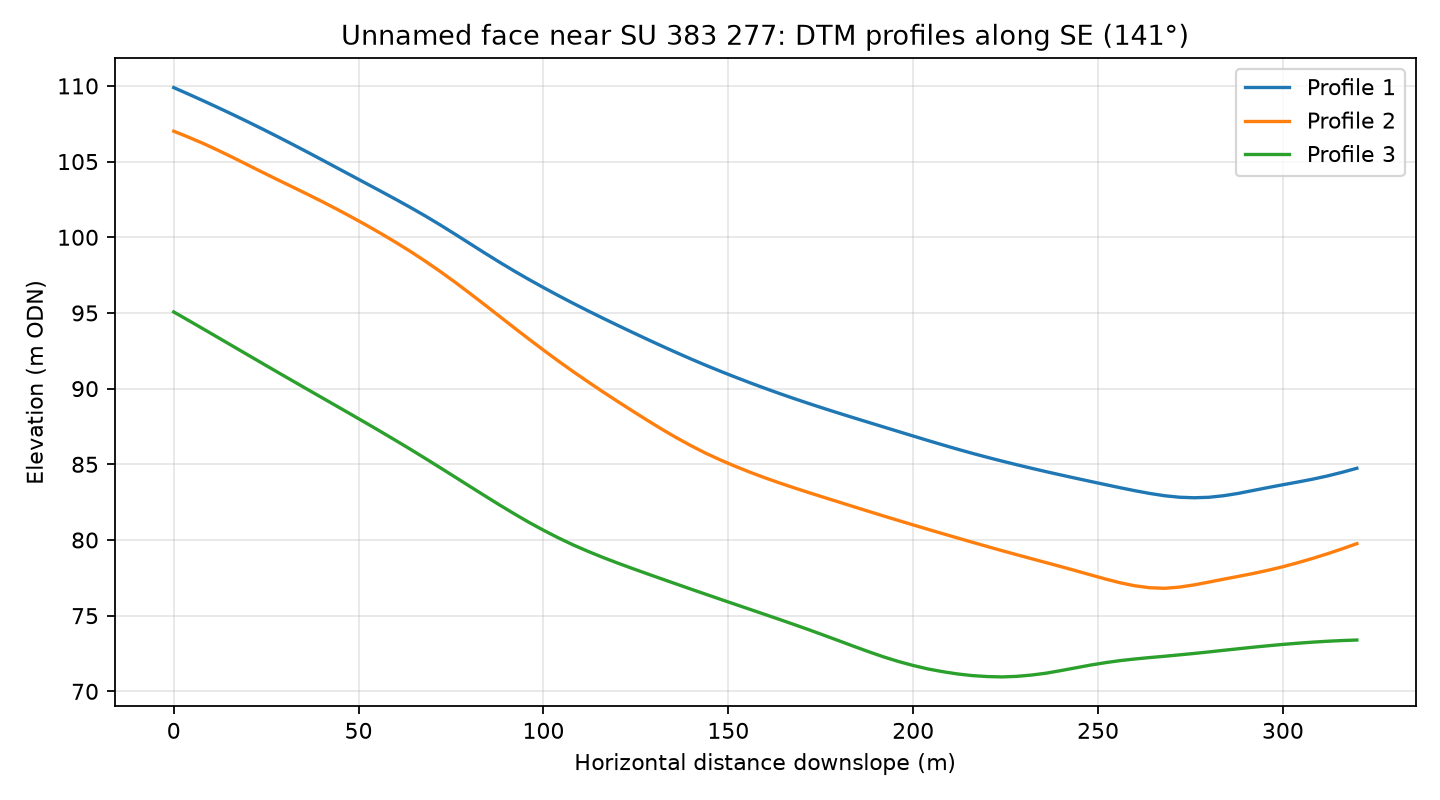

The data file committed next to this chart (first rows):
profile, distance_m, elevation_m
1, 0.0, 109.9
1, 4.0, 109.5
1, 8.0, 109
1, 12.0, 108.6
1, 16.0, 108.1
1, 20.0, 107.6
1, 24.0, 107.2
1, 28.0, 106.7
1, 32.0, 106.2
1, 36.0, 105.6
1, 40.0, 105.1
1, 44.0, 104.6
1, 48.0, 104.1
1, 52.0, 103.6
1, 56.0, 103
1, 60.0, 102.5
1, 64.0, 102
1, 68.0, 101.4
1, 72.0, 100.8
1, 76.0, 100.2
1, 80.0, 99.6
1, 84.0, 98.98
1, 88.0, 98.37
1, 92.0, 97.78
1, 96.0, 97.22
1, 100.0, 96.68
1, 104.0, 96.15
1, 108.0, 95.64
1, 112.0, 95.15
1, 116.0, 94.66
1, 120.0, 94.19
1, 124.0, 93.73
1, 128.0, 93.27
1, 132.0, 92.82
1, 136.0, 92.38
1, 140.0, 91.95
1, 144.0, 91.53
1, 148.0, 91.14
1, 152.0, 90.75
1, 156.0, 90.38
1, 160.0, 90.01
1, 164.0, 89.66
1, 168.0, 89.33
1, 172.0, 89
1, 176.0, 88.68
1, 180.0, 88.37
1, 184.0, 88.07
1, 188.0, 87.77
1, 192.0, 87.47
1, 196.0, 87.17
1, 200.0, 86.87
1, 204.0, 86.57
1, 208.0, 86.28
1, 212.0, 86
1, 216.0, 85.73
1, 220.0, 85.47
1, 224.0, 85.21
1, 228.0, 84.97
1, 232.0, 84.74
1, 236.0, 84.51
... 183 more rows
